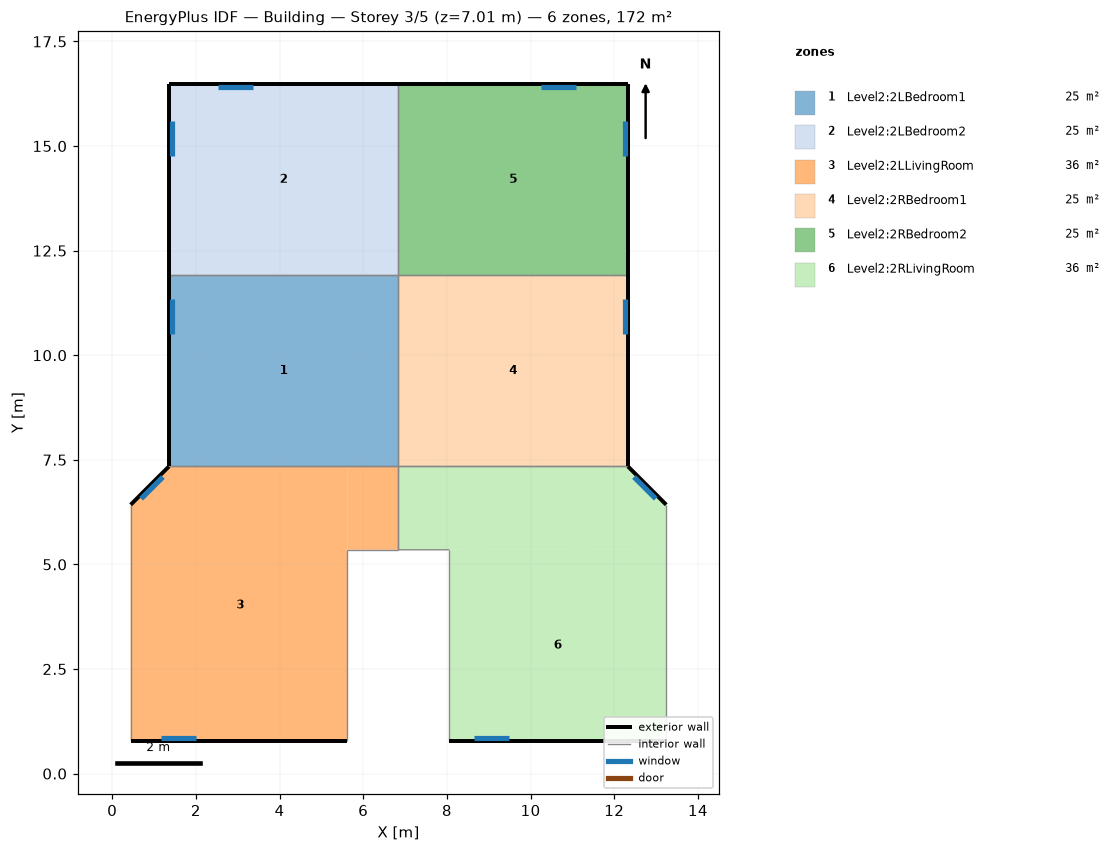
=== STOREY PLAN SPEC (per zone: floor XY polygon, exterior-wall plan segments, windows/doors) ===
zone 1: Level2:2LBedroom1  (25.1 m²)
  floor: (6.84, 7.34) (1.36, 7.34) (1.36, 11.91) (6.84, 11.91)
  exterior wall: (1.36, 11.91) – (1.36, 7.34)  [4.6 m]
    window: (1.43, 11.34) – (1.43, 10.51)  [1.5 m²]
  interior walls: 3
zone 2: Level2:2LBedroom2  (25.1 m²)
  floor: (6.84, 11.91) (1.36, 11.91) (1.36, 16.49) (6.84, 16.49)
  exterior wall: (6.84, 16.49) – (1.36, 16.49)  [5.5 m]
    window: (3.37, 16.41) – (2.53, 16.41)  [1.5 m²]
  exterior wall: (1.36, 16.49) – (1.36, 11.91)  [4.6 m]
    window: (1.43, 15.61) – (1.43, 14.77)  [1.5 m²]
  interior walls: 2
zone 3: Level2:2LLivingRoom  (36.0 m²)
  floor: (6.84, 5.35) (5.62, 5.35) (5.62, 7.34) (6.84, 7.34)
  floor: (5.62, 0.78) (0.44, 0.78) (0.44, 6.43) (1.36, 7.34) (5.62, 7.34)
  exterior wall: (1.36, 7.34) – (0.44, 6.43)  [1.3 m]
    window: (1.21, 7.09) – (0.69, 6.57)  [1.0 m²]
  exterior wall: (0.44, 0.78) – (5.62, 0.78)  [5.2 m]
    window: (1.16, 0.85) – (1.99, 0.85)  [1.5 m²]
  interior walls: 5
zone 4: Level2:2RBedroom1  (25.1 m²)
  floor: (12.33, 7.34) (6.84, 7.34) (6.84, 11.91) (12.33, 11.91)
  exterior wall: (12.33, 7.34) – (12.33, 11.91)  [4.6 m]
    window: (12.25, 10.51) – (12.25, 11.34)  [1.5 m²]
  interior walls: 3
zone 5: Level2:2RBedroom2  (25.1 m²)
  floor: (12.33, 11.91) (6.84, 11.91) (6.84, 16.49) (12.33, 16.49)
  exterior wall: (12.33, 11.91) – (12.33, 16.49)  [4.6 m]
    window: (12.25, 14.77) – (12.25, 15.61)  [1.5 m²]
  exterior wall: (12.33, 16.49) – (6.84, 16.49)  [5.5 m]
    window: (11.08, 16.41) – (10.24, 16.41)  [1.5 m²]
  interior walls: 2
zone 6: Level2:2RLivingRoom  (36.0 m²)
  floor: (13.24, 0.78) (8.06, 0.78) (8.06, 5.35) (13.24, 5.35)
  floor: (13.24, 5.35) (6.84, 5.35) (6.84, 7.34) (12.33, 7.34) (13.24, 6.43)
  exterior wall: (13.24, 6.43) – (12.33, 7.34)  [1.3 m]
    window: (12.99, 6.57) – (12.47, 7.09)  [1.0 m²]
  exterior wall: (8.06, 0.78) – (13.24, 0.78)  [5.2 m]
    window: (8.64, 0.85) – (9.48, 0.85)  [1.5 m²]
  interior walls: 5

=== DERIVED (storey summary) ===
Building: Building
Storey: 3 of 5  (floor level z = 7.01 m)
Storey gross floor area: 172.4 m²
Zones on this storey: 6
  - Level2:2LBedroom1: floor 25.1 m²; exterior wall 4.6 m (16.0 m²); 1 window(s) 1.5 m²; WWR 9.1%
  - Level2:2LBedroom2: floor 25.1 m²; exterior wall 10.1 m (35.3 m²); 2 window(s) 2.9 m²; WWR 8.3%
  - Level2:2LLivingRoom: floor 36.0 m²; exterior wall 6.5 m (22.7 m²); 2 window(s) 2.5 m²; WWR 11.0%
  - Level2:2RBedroom1: floor 25.1 m²; exterior wall 4.6 m (16.0 m²); 1 window(s) 1.5 m²; WWR 9.1%
  - Level2:2RBedroom2: floor 25.1 m²; exterior wall 10.1 m (35.3 m²); 2 window(s) 2.9 m²; WWR 8.3%
  - Level2:2RLivingRoom: floor 36.0 m²; exterior wall 6.5 m (22.7 m²); 2 window(s) 2.5 m²; WWR 11.0%
Zone adjacency (shared interzone walls):
  - Level2:2LBedroom1 ↔ Level2:2LBedroom2
  - Level2:2LBedroom1 ↔ Level2:2LLivingRoom
  - Level2:2LBedroom1 ↔ Level2:2RBedroom1
  - Level2:2LBedroom2 ↔ Level2:2RBedroom2
  - Level2:2LLivingRoom ↔ Level2:2RLivingRoom
  - Level2:2RBedroom1 ↔ Level2:2RBedroom2
  - Level2:2RBedroom1 ↔ Level2:2RLivingRoom